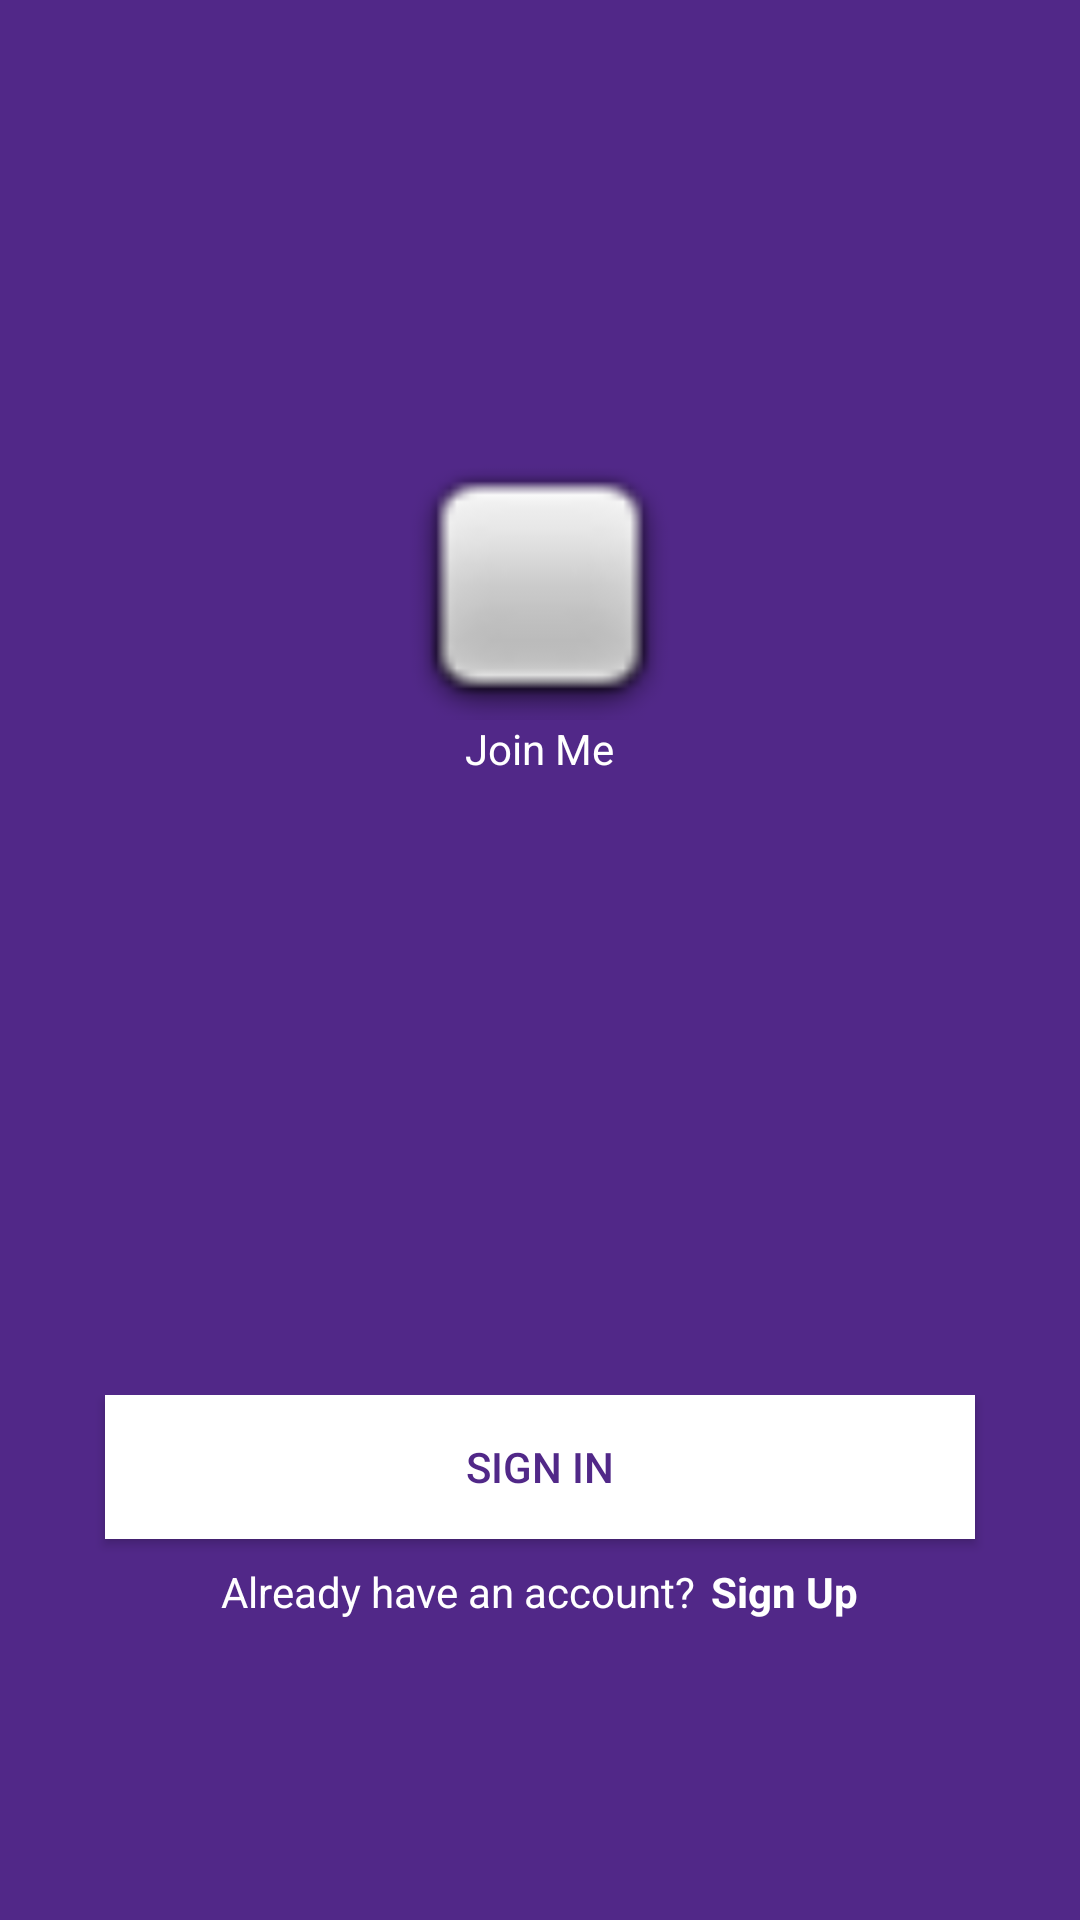

Write the Android layout XML for this screen, with the resource values it uses.
<!-- AndroidManifest.xml: application theme Theme.TeamCMI -->
<!-- res/layout/activity_app_login.xml -->
<?xml version="1.0" encoding="utf-8"?>
<RelativeLayout xmlns:android="http://schemas.android.com/apk/res/android"
xmlns:app="http://schemas.android.com/apk/res-auto"
xmlns:tools="http://schemas.android.com/tools"
android:layout_width="match_parent"
android:layout_height="match_parent"
android:background="#512888"
tools:context=".MainActivity">

<LinearLayout
    android:id="@+id/linearLayout"
    android:layout_width="match_parent"
    android:layout_height="wrap_content"
    android:layout_marginTop="150dp"
    android:gravity="center_horizontal"
    android:orientation="vertical">

    <ImageView
        android:id="@+id/appLogo"
        android:layout_width="100dp"
        android:layout_height="90dp"
        app:srcCompat="@android:drawable/checkbox_off_background" />

    <TextView
        android:id="@+id/appName"
        android:layout_width="wrap_content"
        android:layout_height="wrap_content"
        android:text="Join Me"
        android:textColor="#FFFFFF" />
</LinearLayout>

    <LinearLayout
        android:layout_width="match_parent"
        android:layout_height="wrap_content"
        android:layout_alignParentBottom="true"
        android:gravity="center_horizontal"
        android:orientation="vertical">

        <Button
            android:id="@+id/signInBtn"
            android:layout_width="match_parent"
            android:layout_height="wrap_content"
            android:layout_marginLeft="35dp"
            android:layout_marginRight="35dp"
            android:layout_marginBottom="8dp"
            android:background="#FFFFFF"
            android:text="Sign in"
            android:textColor="#512888"
            app:backgroundTint="#FFFFFF" />

        <LinearLayout
            android:layout_width="wrap_content"
            android:layout_height="wrap_content"
            android:layout_marginBottom="100dp"
            android:orientation="horizontal">

            <TextView
                android:id="@+id/textView"
                android:layout_width="wrap_content"
                android:layout_height="wrap_content"
                android:layout_marginEnd="5dp"
                android:text="Already have an account?"
                android:textColor="#FFFFFF" />

            <TextView
                android:id="@+id/signUpBtn"
                android:layout_width="wrap_content"
                android:layout_height="wrap_content"
                android:text="Sign Up"
                android:textColor="#FFFFFF"
                android:textStyle="bold" />
        </LinearLayout>

    </LinearLayout>

</RelativeLayout>
<!-- resources referenced by this layout -->
<resources>
  <style name="Theme.TeamCMI" parent="Theme.MaterialComponents.DayNight.DarkActionBar">
          
          <item name="colorPrimary">@color/purple_500</item>
          <item name="colorPrimaryVariant">@color/purple_700</item>
          <item name="colorOnPrimary">@color/white</item>
          
          <item name="colorSecondary">@color/teal_200</item>
          <item name="colorSecondaryVariant">@color/teal_700</item>
          <item name="colorOnSecondary">@color/black</item>
          
          <item name="android:statusBarColor" tools:targetApi="l">?attr/colorPrimaryVariant</item>
          
      </style>
  <!-- not gathered from this repository: default colours our renderer supplied (Android Studio template values) -->
  <color name="purple_500">#FF6200EE</color>
  <color name="purple_700">#FF3700B3</color>
  <color name="teal_200">#FF03DAC5</color>
  <color name="teal_700">#FF018786</color>
  <color name="black">#FF000000</color>
  <color name="white">#FFFFFFFF</color>
</resources>
